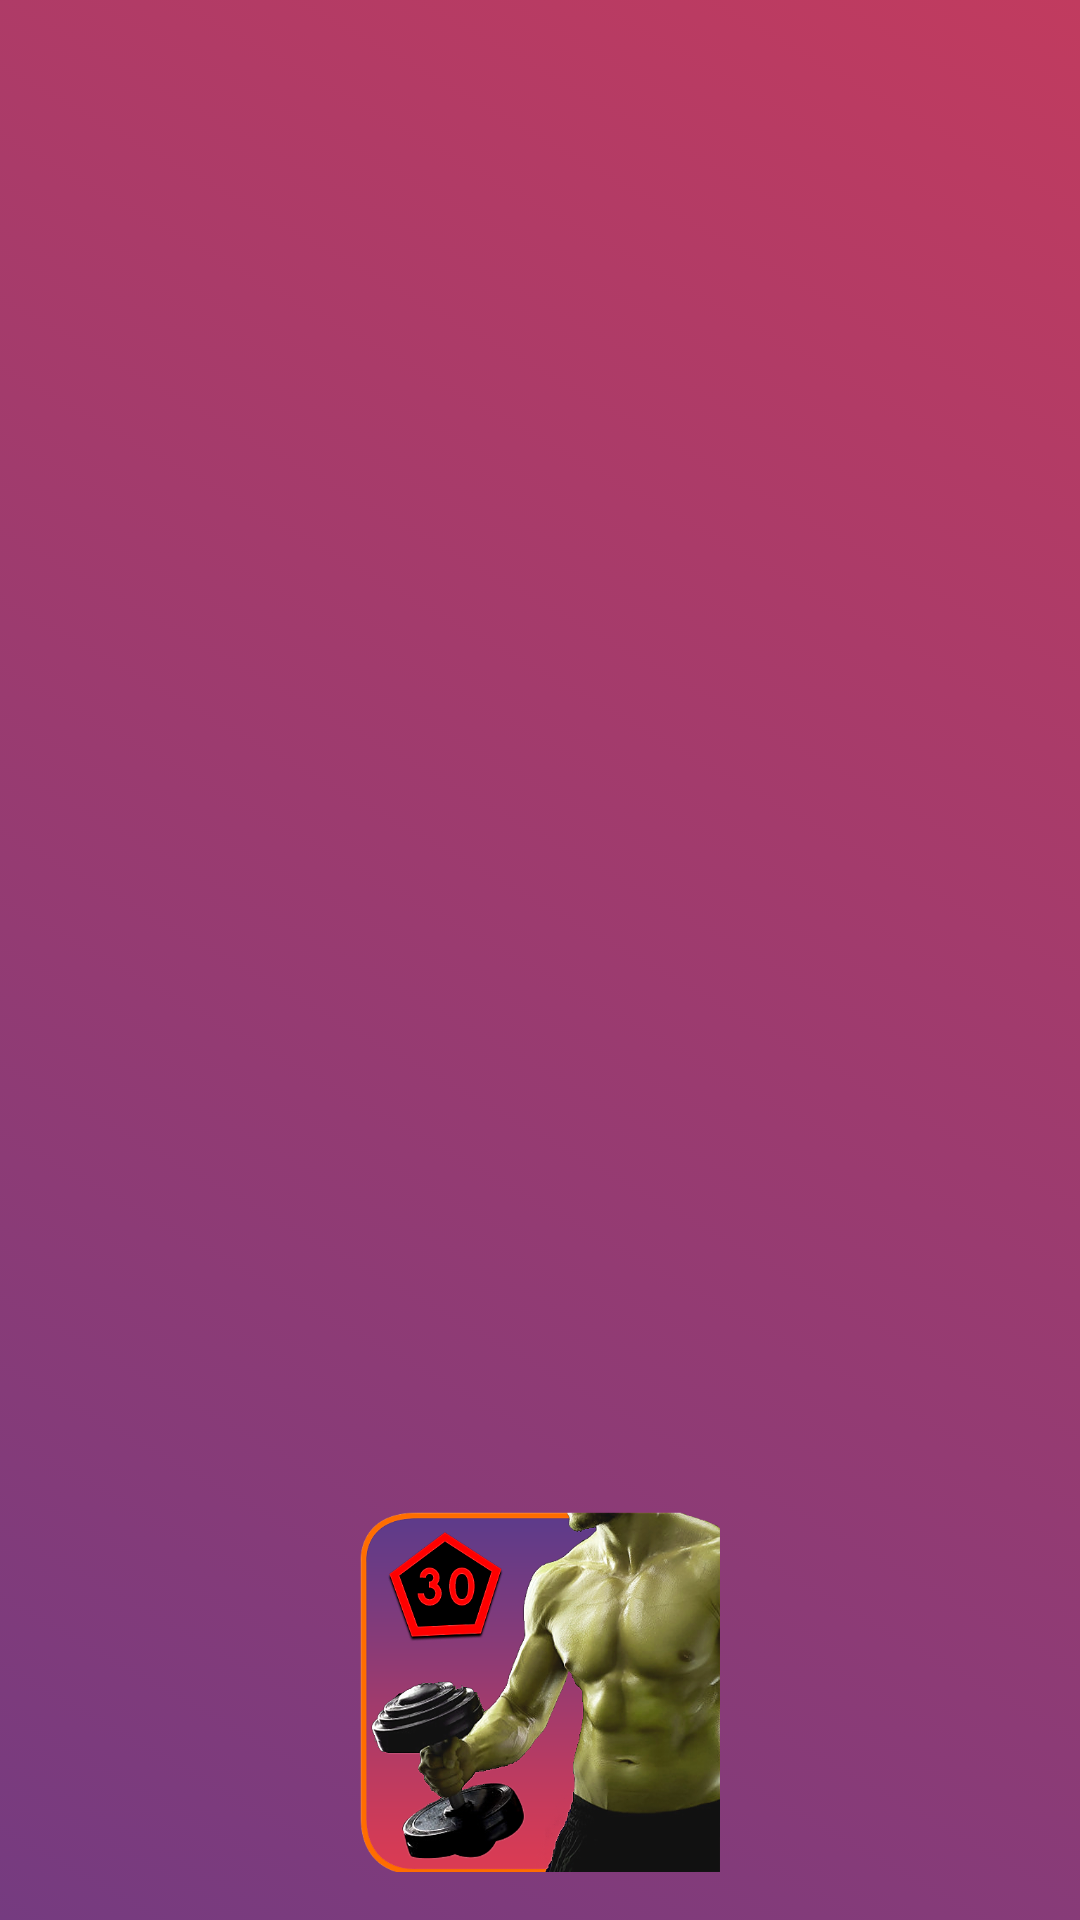

Here is an Android app screen rendered from its layout file. Give the layout XML and the strings, colors and styles it references.
<!-- AndroidManifest.xml: application theme AppTheme -->
<!-- res/layout/nav_header_main2.xml -->
<?xml version="1.0" encoding="utf-8"?>
<LinearLayout xmlns:android="http://schemas.android.com/apk/res/android"
    android:layout_width="match_parent"
    android:layout_height="wrap_content"
    android:background="@drawable/grdint"
    android:gravity="bottom"
    android:orientation="vertical"
    android:paddingLeft="@dimen/activity_horizontal_margin"
    android:paddingTop="@dimen/activity_vertical_margin"
    android:paddingRight="@dimen/activity_horizontal_margin"
    android:paddingBottom="@dimen/activity_vertical_margin"
    android:theme="@style/ThemeOverlay.AppCompat.Dark">


    <ImageView
        android:id="@+id/splash"
        android:layout_gravity="center_horizontal"
        android:layout_width="120dp"
        android:layout_height="120dp"
        android:src="@drawable/header_logo" />

</LinearLayout>
<!-- resources referenced by this layout -->
<resources>
  <dimen name="activity_horizontal_margin">16dp</dimen>
  <dimen name="activity_vertical_margin">16dp</dimen>
  <!-- drawable grdint (drawable) -->
  <?xml version="1.0" encoding="utf-8"?>
  <selector xmlns:android="http://schemas.android.com/apk/res/android">
  <item>
  <shape>
      <gradient
          android:startColor="@color/colorPrimaryDark"
      android:endColor="@color/colorPrimaryano"
      android:angle="45"/>
  </shape>
  </item>
      </selector>
  <!-- drawable header_logo: png bitmap (drawable, 307832 bytes) -->
  <style name="AppTheme" parent="Theme.AppCompat.Light.NoActionBar">
          <item name="colorAccent">@color/colorAccent</item>
          <item name="colorPrimary">@color/colorPrimary</item>
          <item name="colorPrimaryDark">@color/colorPrimaryDark</item>
          <item name="drawerArrowStyle">@style/DrawerArrowStyle</item>
       </style>
  <color name="colorPrimaryDark">#753b80</color>
  <color name="colorPrimaryano">#c13b5f</color>
  <color name="colorAccent">#ffff4081</color>
  <color name="colorPrimary">#643b87</color>
  <style name="DrawerArrowStyle" parent="Widget.AppCompat.DrawerArrowToggle">
          <item name="spinBars">true</item>
          <item name="color">@android:color/white</item>
      </style>
</resources>
